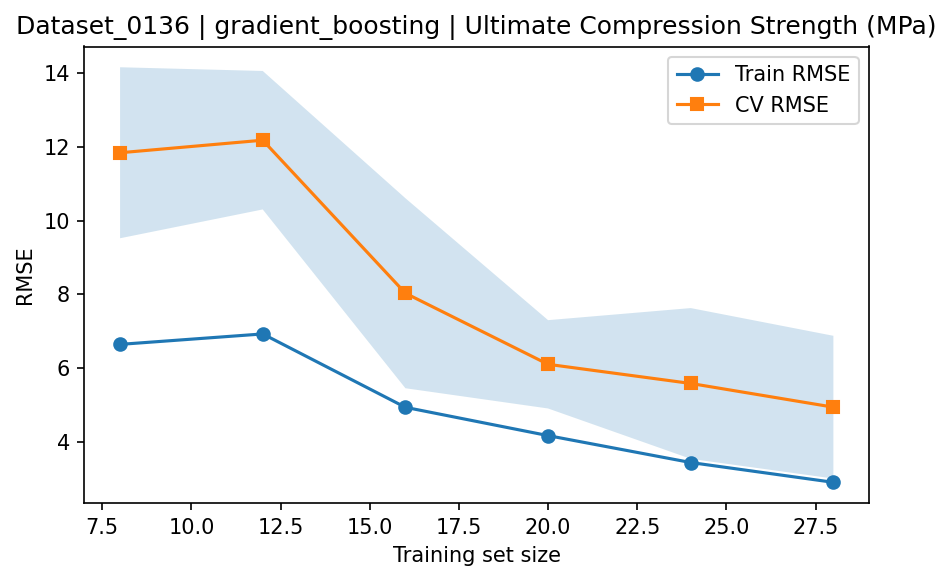

The data file committed next to this chart (first rows):
train_size, train_rmse_mean, train_rmse_std, test_rmse_mean, test_rmse_std
8, 6.64, 2.414, 11.84, 2.322
12, 6.924, 2.376, 12.19, 1.88
16, 4.931, 1.491, 8.029, 2.58
20, 4.162, 0.8894, 6.099, 1.199
24, 3.431, 1.01, 5.579, 2.047
28, 2.894, 1.431, 4.935, 1.938
